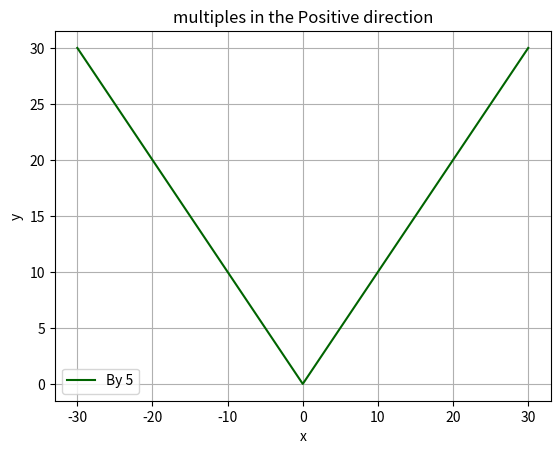

The matplotlib source for this figure:
## Matplot is a imprt that allows you to plot things in a 2D graph

# Import matplotlib.pyplot as plot
import matplotlib.pyplot as plot

print("Running")

# Value of the x cord
x = [-30, -25, -20, -15, -10, -5, 0, 5, 10, 15, 20, 25, 30]
# Value of the y cord is absolute value of x
y = []
for nums in range(len(x)):
    y.append(abs(x[nums]))

# Plot the x and y in the graph, calls this equation as "By 5", and colors the equations as "darkgreen"
plot.plot(x,y,label="By 5",color="darkgreen")
# Plot the x sides name as "x"
plot.xlabel('x')
# Plot the y sides name as "y"
plot.ylabel('y')
# The title of the 2D graph
plot.title('multiples in the Positive direction')
# Show the grid
plot.grid(True)
# To Show the graph
plot.legend()
plot.show()